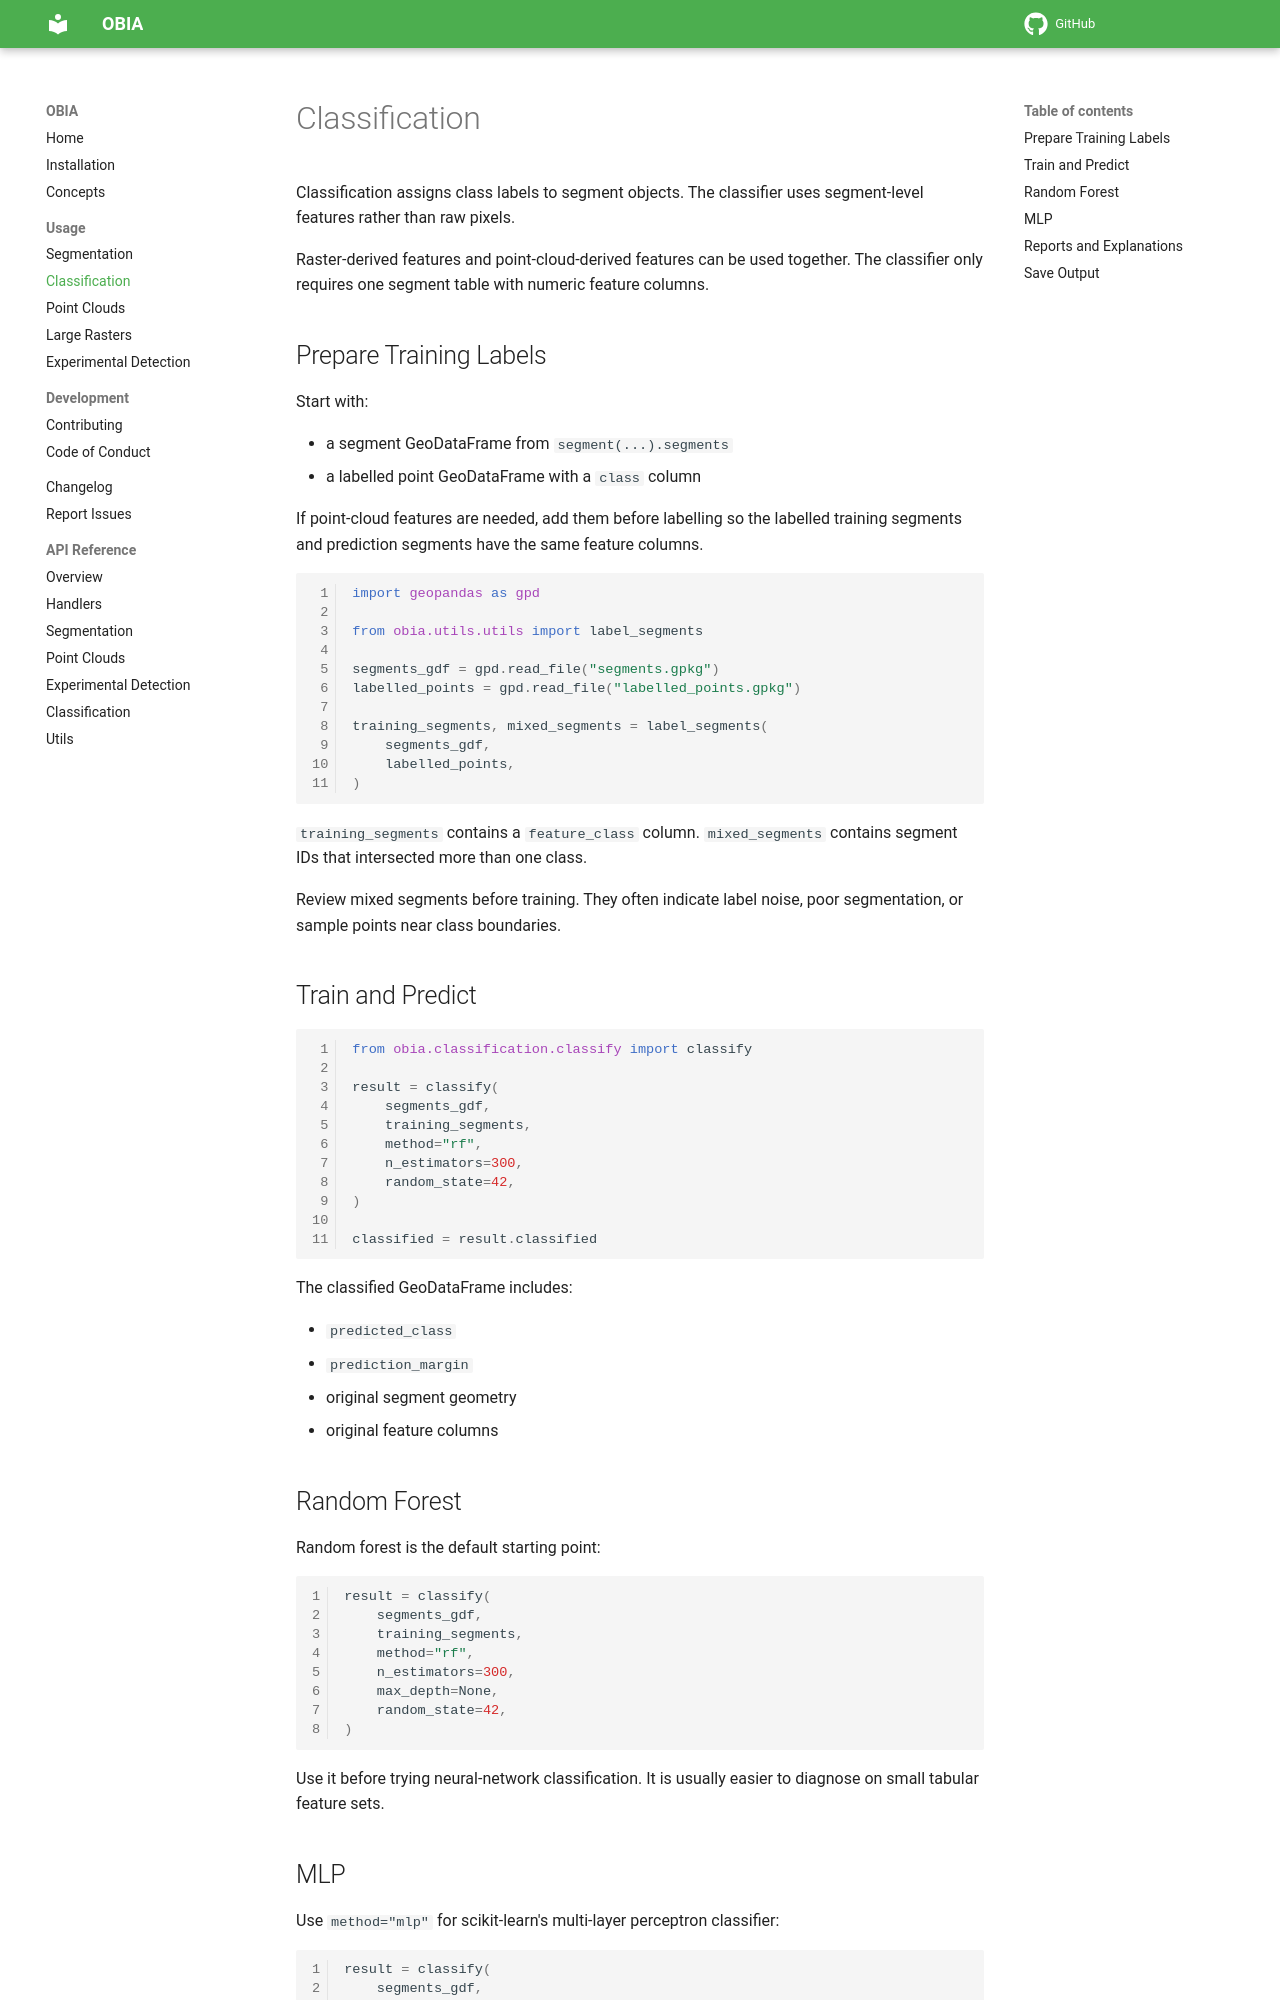

repository: iosefa/obia · page: usage/classification/index.html · generator: mkdocs

# Classification

Classification assigns class labels to segment objects. The classifier uses segment-level features rather than raw pixels.

Raster-derived features and point-cloud-derived features can be used together. The classifier only requires one segment table with numeric feature columns.

## Prepare Training Labels

Start with:

- a segment GeoDataFrame from `segment(...).segments`
- a labelled point GeoDataFrame with a `class` column

If point-cloud features are needed, add them before labelling so the labelled training segments and prediction segments have the same feature columns.

```python
import geopandas as gpd

from obia.utils.utils import label_segments

segments_gdf = gpd.read_file("segments.gpkg")
labelled_points = gpd.read_file("labelled_points.gpkg")

training_segments, mixed_segments = label_segments(
    segments_gdf,
    labelled_points,
)
```

`training_segments` contains a `feature_class` column. `mixed_segments` contains segment IDs that intersected more than one class.

Review mixed segments before training. They often indicate label noise, poor segmentation, or sample points near class boundaries.

## Train and Predict

```python
from obia.classification.classify import classify

result = classify(
    segments_gdf,
    training_segments,
    method="rf",
    n_estimators=300,
    random_state=42,
)

classified = result.classified
```

The classified GeoDataFrame includes:

- `predicted_class`
- `prediction_margin`
- original segment geometry
- original feature columns

## Random Forest

Random forest is the default starting point:

```python
result = classify(
    segments_gdf,
    training_segments,
    method="rf",
    n_estimators=300,
    max_depth=None,
    random_state=42,
)
```

Use it before trying neural-network classification. It is usually easier to diagnose on small tabular feature sets.
